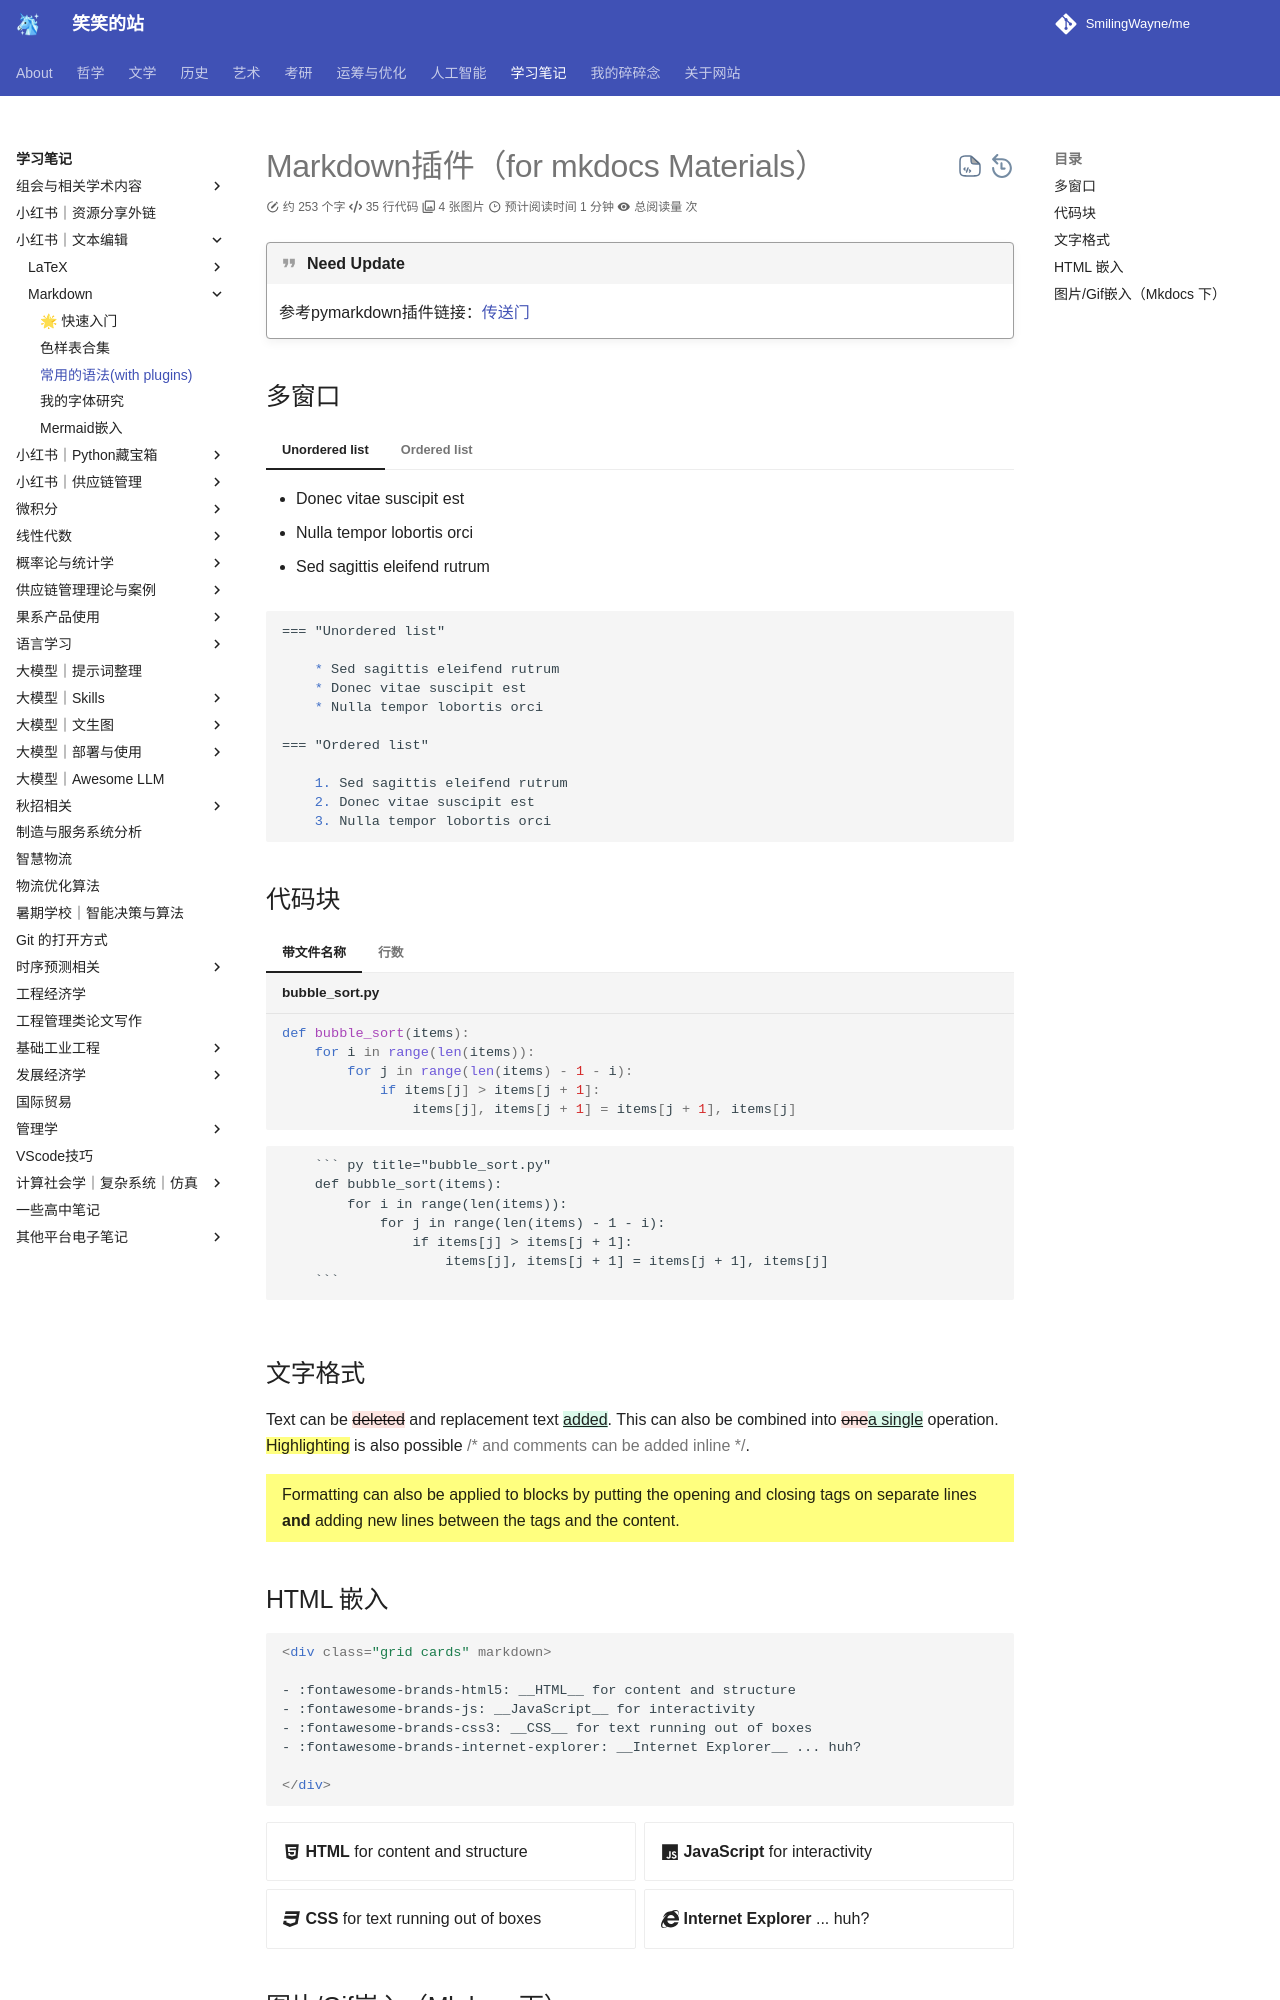

repository: SmilingWayne/me · page: Study/TextEdit/Markdown/MarkdownSyntax1/index.html · generator: mkdocs

# Markdown插件（for mkdocs Materials）

!!! quote "Need Update"
    参考pymarkdown插件链接：[传送门](https://facelessuser.github.io/pymdown-extensions/extensions/arithmatex/)


## 多窗口

=== "Unordered list"

    * Donec vitae suscipit est
    * Nulla tempor lobortis orci
    * Sed sagittis eleifend rutrum

=== "Ordered list"

    1. Sed sagittis eleifend rutrum
    2. Donec vitae suscipit est
    3. Nulla tempor lobortis orci


``` Markdown


=== "Unordered list"

    * Sed sagittis eleifend rutrum
    * Donec vitae suscipit est
    * Nulla tempor lobortis orci

=== "Ordered list"

    1. Sed sagittis eleifend rutrum
    2. Donec vitae suscipit est
    3. Nulla tempor lobortis orci


```
